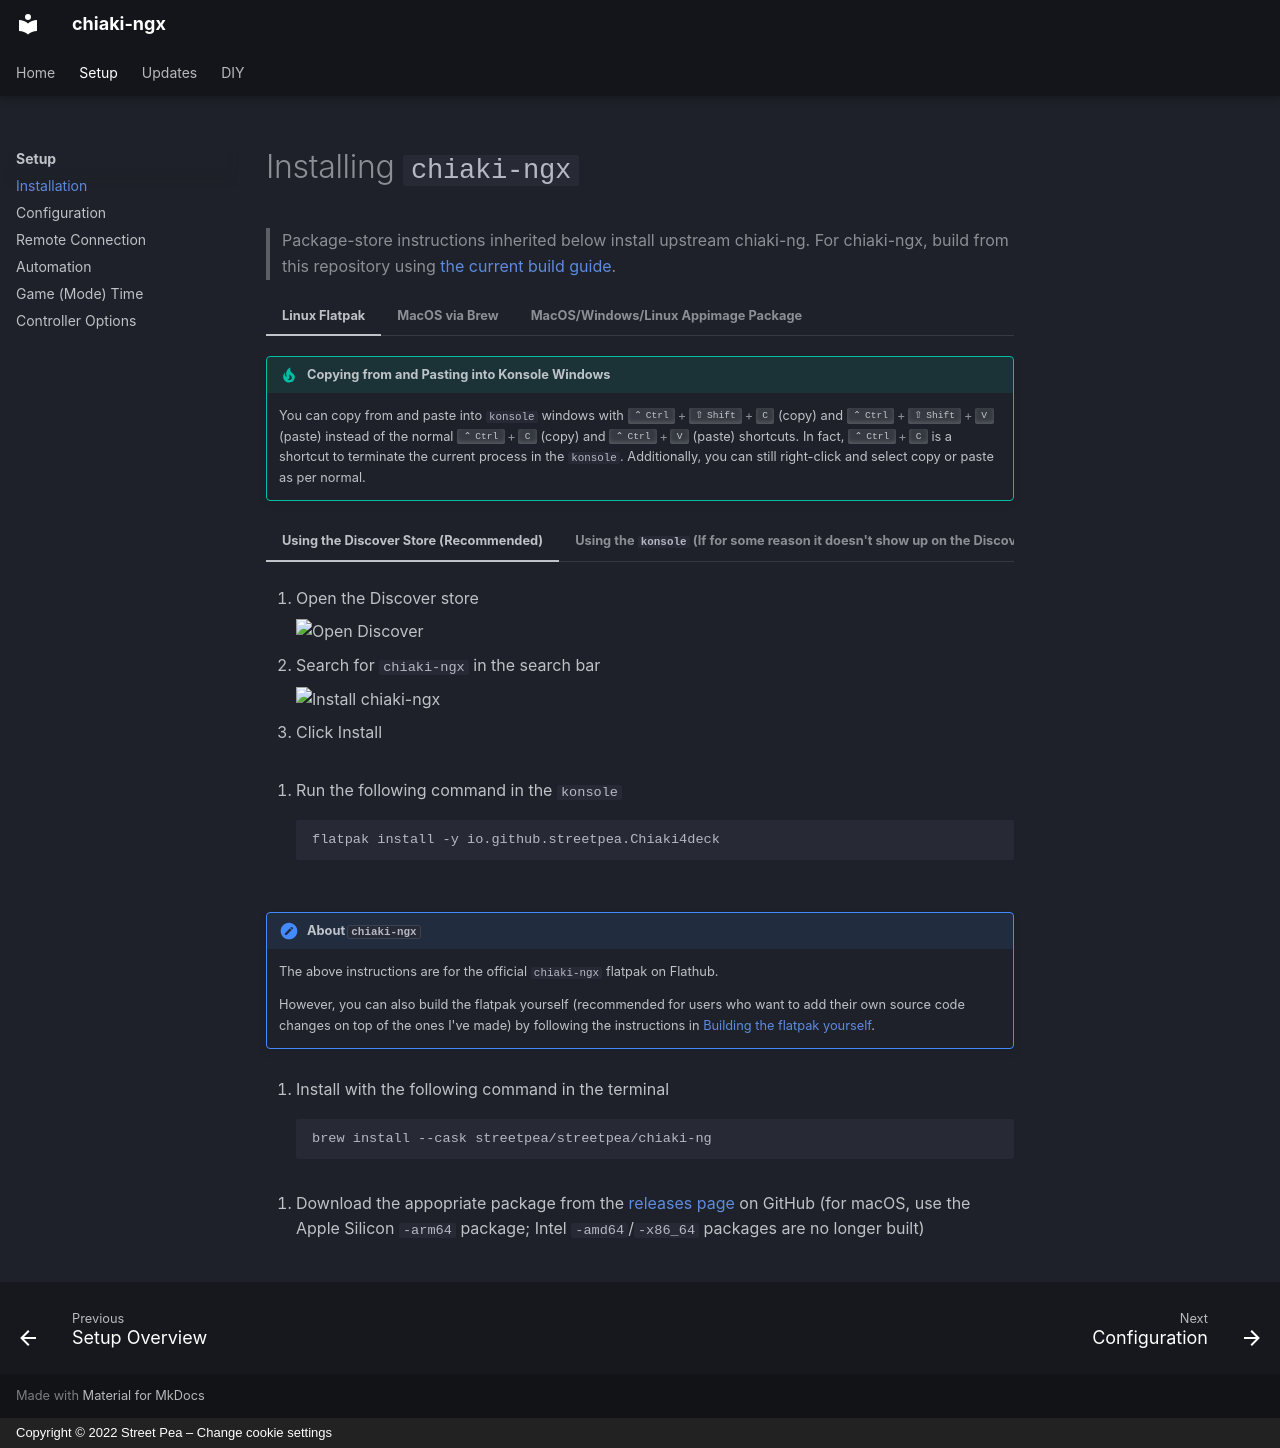

repository: TheHiepDang/chiaki-ngx · page: setup/installation/index.html · generator: mkdocs · copyright: Copyright © 2022 Street Pea – Change cookie settings

# Installing `chiaki-ngx`

> Package-store instructions inherited below install upstream chiaki-ng. For chiaki-ngx, build from this repository using [the current build guide](../diy/enhancements.md).

=== "Linux Flatpak"

    !!! Tip "Copying from and Pasting into Konsole Windows"

        You can copy from and paste into `konsole` windows with ++ctrl+shift+c++ (copy) and ++ctrl+shift+v++ (paste) instead of the normal ++ctrl+c++ (copy) and ++ctrl+v++ (paste) shortcuts. In fact, ++ctrl+c++ is a shortcut to terminate the current process in the `konsole`. Additionally, you can still right-click and select copy or paste as per normal.

    === "Using the Discover Store (Recommended)"

        1. Open the Discover store

            ![Open Discover](images/OpenDiscover.png)

        2. Search for `chiaki-ngx` in the search bar

            ![Install chiaki-ngx](images/InstallChiaking.png)

        3. Click Install

    === "Using the `konsole` (If for some reason it doesn't show up on the Discover store)"

        1. Run the following command in the `konsole`

            ```
            flatpak install -y io.github.streetpea.Chiaki4deck
            ```

    !!! Note "About `chiaki-ngx`"

        The above instructions are for the official `chiaki-ngx` flatpak on Flathub.
        
        However, you can also build the flatpak yourself (recommended for users who want to add their own source code changes on top of the ones I've made) by following the instructions in [Building the flatpak yourself](../diy/buildit.md){target="_blank" rel="noopener"}.

=== "MacOS via Brew"

    1. Install with the following command in the terminal

        ```
        brew install --cask streetpea/streetpea/chiaki-ng
        ```

=== "MacOS/Windows/Linux Appimage Package"

    1. Download the appopriate package from the [releases page](https://github.com/streetpea/chiaki-ng/releases){target="_blank" rel="noopener"} on GitHub (for macOS, use the Apple Silicon `-arm64` package; Intel `-amd64`/`-x86_64` packages are no longer built)
